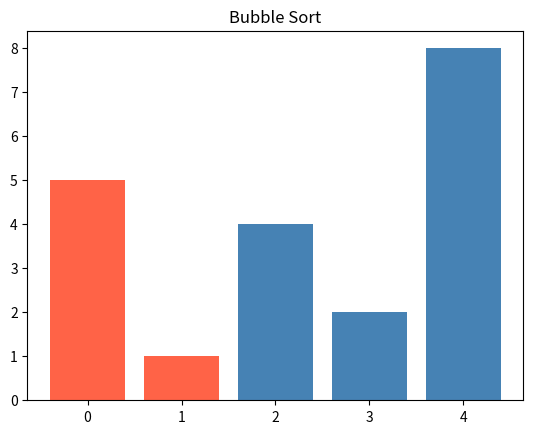
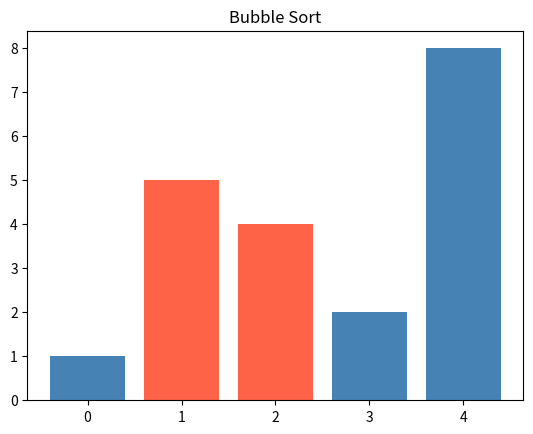
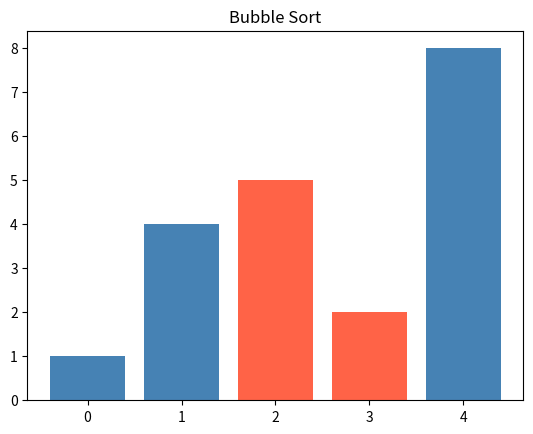
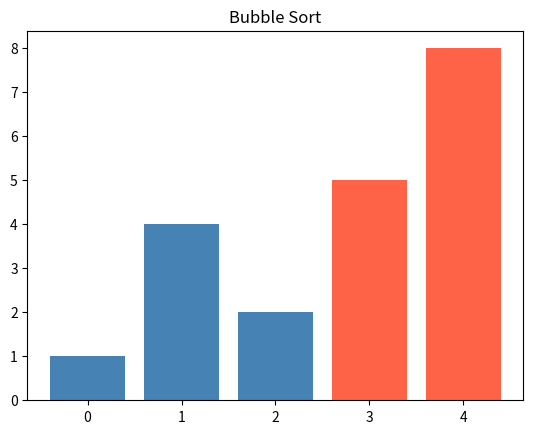
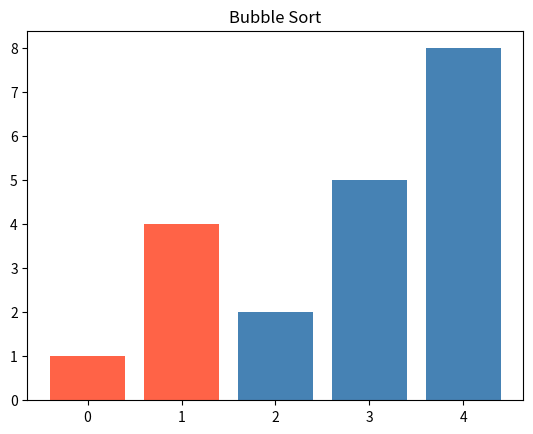
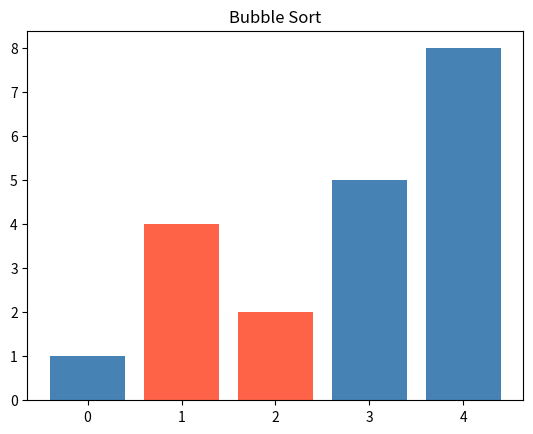
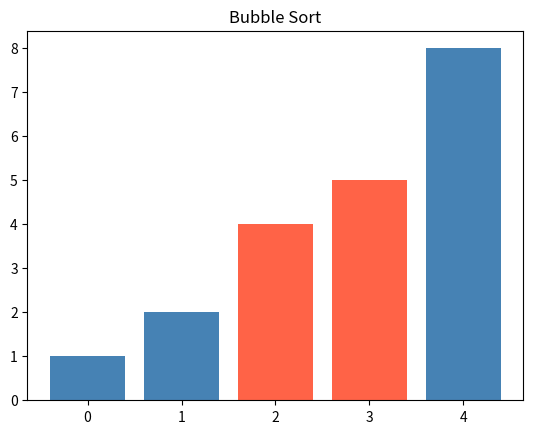
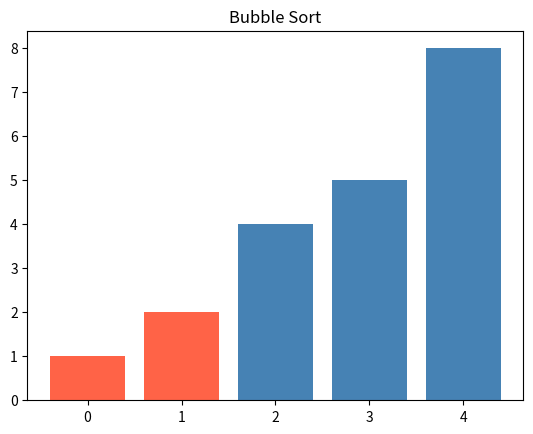
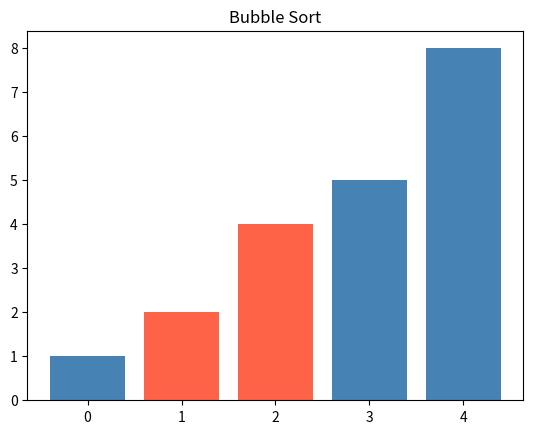
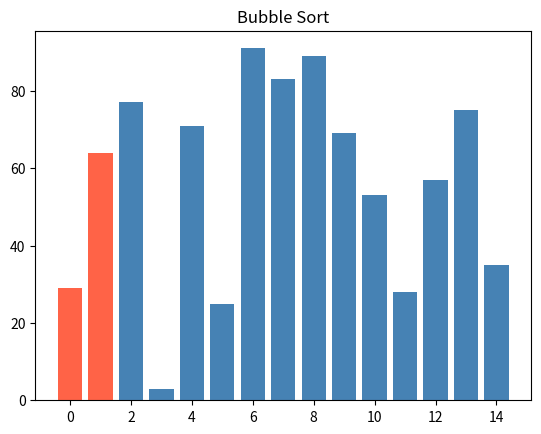
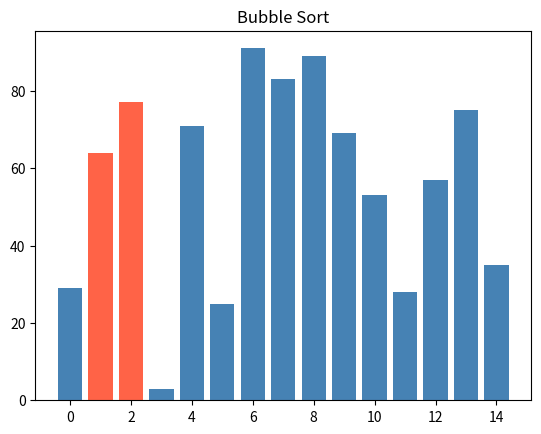
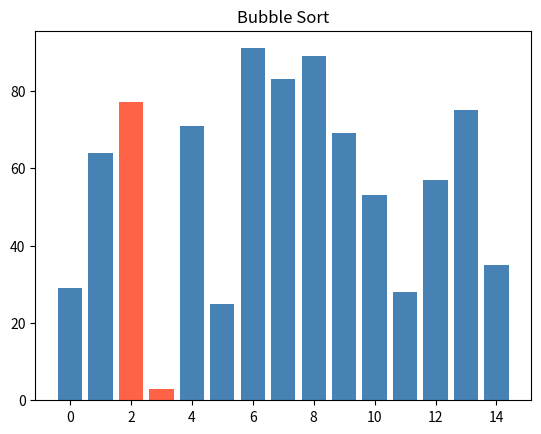
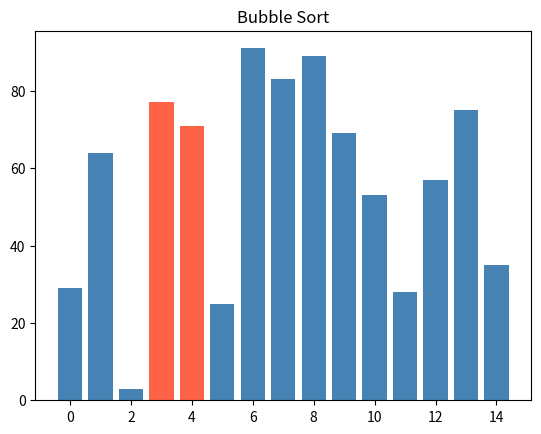
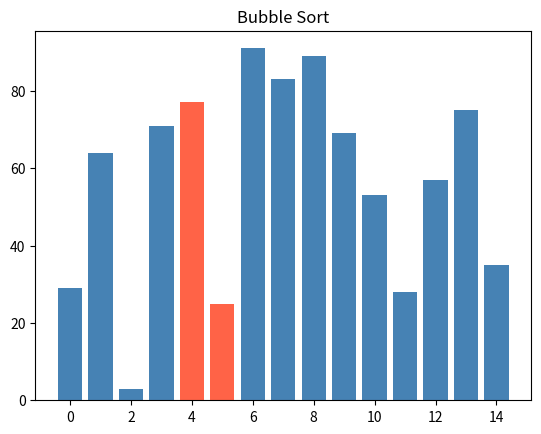
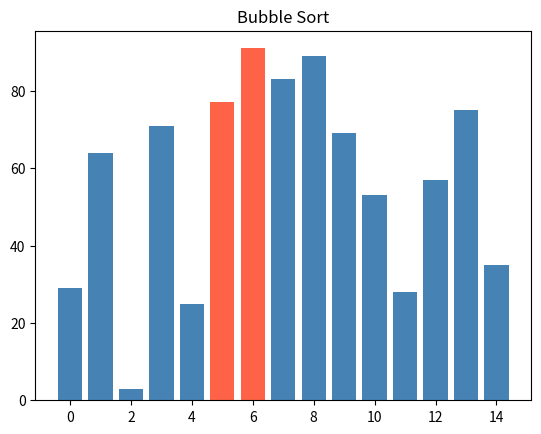
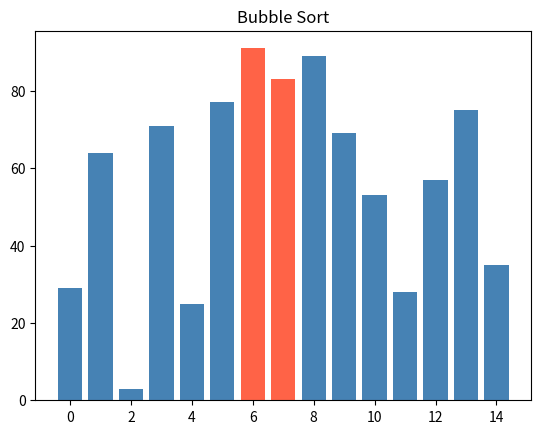

Recreate these plots in Python, in order.
import random
import matplotlib.pyplot as plt

def random_numbers(count, low=0, high=100):
    return [random.randint(low, high) for _ in range(count)]


# random.seed(42)
#
# values = random_numbers(10)  # 10 čísel v rozsahu 0–100
# print(values)  # např. [42, 7, 91, 15, 63, 8, 57, 73, 2, 100]
#
# small = random_numbers(5, low=0, high=20)  # 5 čísel v rozsahu 0–20


def selection_sort(values):
    # Vytvoření kopie, aby původní seznam zůstal beze změny

    sorted_values = values[:]

    for pos_save in range(len(sorted_values)):
        min_idx = pos_save

        # Hledání indexu nejmenšího prvku ve zbytku seznamu

        for pos_open in range(pos_save + 1, len(sorted_values)):

            if sorted_values[pos_open] < sorted_values[min_idx]:
                min_idx = pos_open

        # PROHOZENÍ (Swap) prvků bez použití pomocné proměnné
        sorted_values[pos_save], sorted_values[min_idx] = sorted_values[min_idx], sorted_values[pos_save]

    # Vrácení nového seřazeného seznamu
    return sorted_values


def bubble_sort(values):

    # Vytvoření kopie seznamu (aby původní zůstal nezměněn)
    sorted_values = values[:]
    n = len(sorted_values)

    # Zapnutí interaktivního módu pro vizualizaci
    plt.ion()
    plt.show()

    for i in range(n):
        swapped = False  # Proměnná pro optimalizaci nejlepšího scénáře

        # Nápověda z 2.1: Neprocházíme už seřazený konec seznamu (n - i - 1)
        for j in range(n - i - 1):

            # --- BLOK VIZUALIZACE ---
            index_highlight1 = j
            index_highlight2 = j + 1
            colors = ["steelblue"] * len(sorted_values)
            colors[index_highlight1] = "tomato"
            colors[index_highlight2] = "tomato"
            plt.clf()
            plt.bar(range(len(sorted_values)), sorted_values, color=colors)
            plt.title("Bubble Sort")
            plt.pause(0.1)  # Tímto řídíš rychlost animace
            # ------------------------

            # Samotné porovnání a prohození prvků
            if sorted_values[j] > sorted_values[j + 1]:
                sorted_values[j], sorted_values[j + 1] = sorted_values[j + 1], sorted_values[j]
                swapped = True

        # Optimalizace: Pokud v celém průchodu nedošlo k žádnému prohození,
        # seznam je už seřazený a můžeme skončit dřív.
        if not swapped:
            break

    # Ukončení interaktivního módu po seřazení
    plt.ioff()
    plt.show()

    return sorted_values


def main():

    random.seed(42)

    kratky_seznam = [5, 1, 4, 2, 8]
    print(f"Původní krátký: {kratky_seznam}")
    print(f"Seřazený krátký: {selection_sort(kratky_seznam)}")

    # 20 náhodných čísel
    nahodny_seznam = random_numbers(20)
    print(f"\nPůvodní náhodný: {nahodny_seznam}")
    print(f"Seřazený náhodný: {selection_sort(nahodny_seznam)}")


    print("--- Testování Bubble Sort ---")

    kratky_seznam = [5, 1, 4, 2, 8]

    print(f"Původní krátký: {kratky_seznam}")

    print(f"Seřazený krátký: {bubble_sort(kratky_seznam)}")


    nahodny_seznam = random_numbers(15)

    print(f"\nPůvodní náhodný: {nahodny_seznam}")
    print(f"Seřazený náhodný: {bubble_sort(nahodny_seznam)}")

# Spouštěcí blok
if __name__ == "__main__":
    main()
